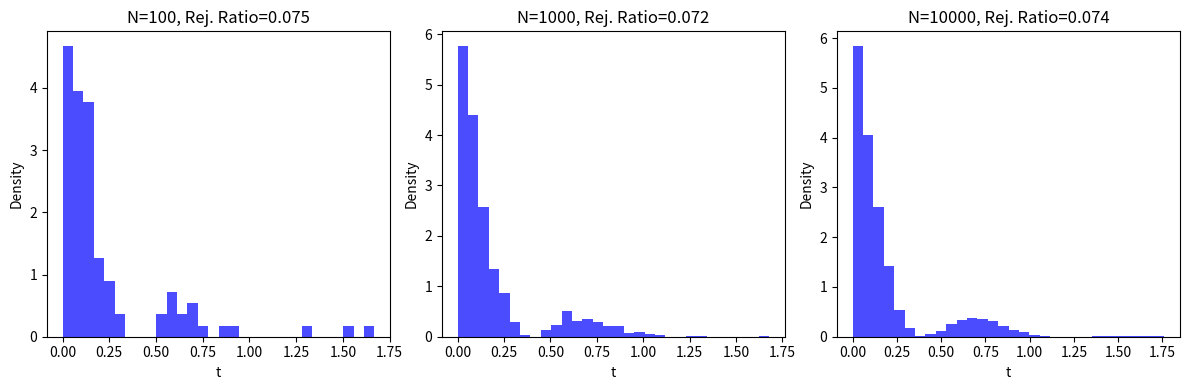

Source code (Python):
import numpy as np
import matplotlib.pyplot as plt

# Given parameters
a = 4
b = 4

# Define the target probability density function
def p_t(t):
    return np.exp(-b * t) * np.cos(a * t)**2

# Define the uniform proposal function
def rejection_sampling_uniform(N, t_max=2):
    samples = []
    count_accept = 0
    count_reject = 0
    
    while len(samples) < N:
        t_proposed = np.random.uniform(0, t_max)
        u = np.random.uniform(0, 1)  # Random number for acceptance
        
        # Find maximum value of p_t in [0, t_max] to set the rejection bound
        M = 1  # Since exp(-bt) * cos^2(at) is at most 1 for this case
        
        if u < p_t(t_proposed) / M:
            samples.append(t_proposed)
            count_accept += 1
        else:
            count_reject += 1
    
    rejection_ratio = count_accept / (count_accept + count_reject)
    return np.array(samples), rejection_ratio

# Generate and plot samples for different N
Ns = [100, 1000, 10000]
plt.figure(figsize=(12, 4))

for i, N in enumerate(Ns):
    samples, rejection_ratio = rejection_sampling_uniform(N)
    plt.subplot(1, 3, i + 1)
    plt.hist(samples, bins=30, density=True, alpha=0.7, color='b')
    plt.title(f'N={N}, Rej. Ratio={rejection_ratio:.3f}')
    plt.xlabel('t')
    plt.ylabel('Density')

plt.tight_layout()
plt.show()
plt.savefig("plot_a.png")